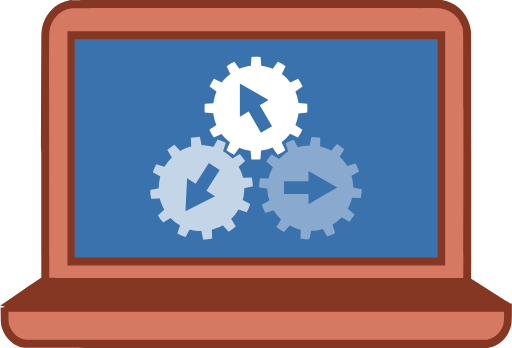
t = 0.00 s
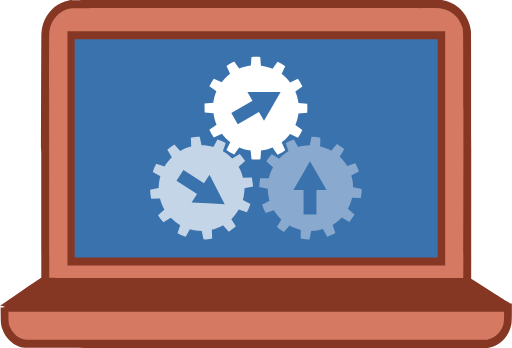
t = 1.00 s
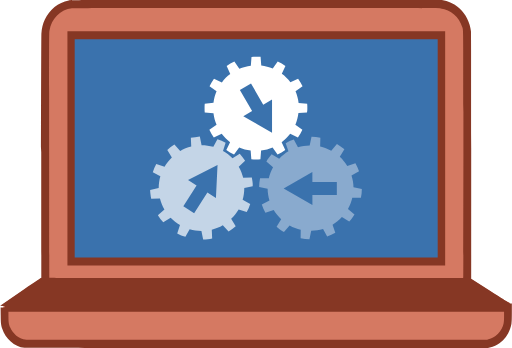
t = 2.00 s
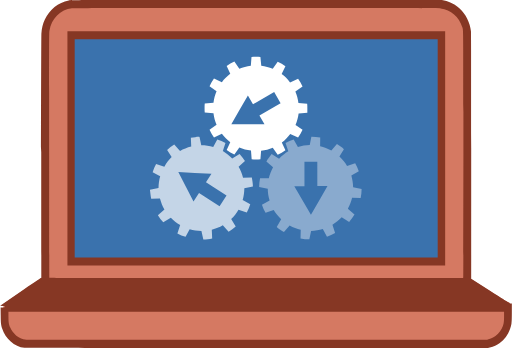
t = 3.00 s

The animated SVG that drew these frames (rendered in a browser with its animation timeline set to each time). Animation: 3 SMIL elements (animateTransform=3); one cycle of 4.00 s, repeats indefinitely.

<?xml version="1.0" encoding="UTF-8" standalone="no"?>
<!-- Generator: Adobe Illustrator 17.0.1, SVG Export Plug-In . SVG Version: 6.00 Build 0)  -->

<svg
   xmlns:dc="http://purl.org/dc/elements/1.1/"
   xmlns:cc="http://creativecommons.org/ns#"
   xmlns:rdf="http://www.w3.org/1999/02/22-rdf-syntax-ns#"
   xmlns:svg="http://www.w3.org/2000/svg"
   xmlns="http://www.w3.org/2000/svg"
   xmlns:sodipodi="http://sodipodi.sourceforge.net/DTD/sodipodi-0.dtd"
   xmlns:inkscape="http://www.inkscape.org/namespaces/inkscape"
   version="1.1"
   id="Layer_1"
   x="0px"
   y="0px"
   viewBox="0 0 47.421104 32.250103"
   enable-background="new 0 0 50 50"
   xml:space="preserve"
   inkscape:version="0.92.2 2405546, 2018-03-11"
   sodipodi:docname="quantum-mobile-v3_a.svg"
   width="47.421104"
   height="32.250103"
   inkscape:export-filename="/Users/pizzi/Desktop/quantum-mobile-v2.png"
   inkscape:export-xdpi="669.76532"
   inkscape:export-ydpi="669.76532"><metadata
     id="metadata27"><rdf:RDF><cc:Work
         rdf:about=""><dc:format>image/svg+xml</dc:format><dc:type
           rdf:resource="http://purl.org/dc/dcmitype/StillImage" /><dc:title></dc:title></cc:Work></rdf:RDF></metadata><defs
     id="defs25" /><sodipodi:namedview
     pagecolor="#ffffff"
     bordercolor="#666666"
     borderopacity="1"
     objecttolerance="10"
     gridtolerance="10"
     guidetolerance="10"
     inkscape:pageopacity="0"
     inkscape:pageshadow="2"
     inkscape:window-width="1316"
     inkscape:window-height="856"
     id="namedview23"
     showgrid="false"
     fit-margin-top="0"
     fit-margin-left="0"
     fit-margin-right="0"
     fit-margin-bottom="0"
     inkscape:zoom="4.72"
     inkscape:cx="-15.37736"
     inkscape:cy="21.776814"
     inkscape:window-x="64"
     inkscape:window-y="3"
     inkscape:window-maximized="0"
     inkscape:current-layer="Layer_1" /><g
     id="g1192"
     transform="matrix(0.94619478,0,0,1,1.6508497e-6,-3.4094099e-7)"><g
       transform="matrix(0.5923155,0,0,0.5923155,102.10983,-33.181527)"
       id="g4168"><path
         inkscape:connector-curvature="0"
         id="path4152"
         d="m -167.98663,110.16856 c -1.6622,-0.21731 -3.10818,-1.40891 -3.65421,-3.01134 -0.19278,-0.56573 -0.21856,-0.78945 -0.23621,-2.04913 l -0.0165,-1.17981 h 0.31791 0.31792 v -0.12295 -0.12294 l -0.35502,-0.0101 -0.35502,-0.0101 3.27869,-2.1437 c 1.80328,-1.17903 3.3268,-2.154379 3.38559,-2.167449 0.0716,-0.0158 0.10114,-0.0403 0.0895,-0.074 -0.037,-0.10643 -0.0386,-37.26542 -0.002,-37.7957 0.0593,-0.85055 0.22059,-1.46821 0.56637,-2.16909 0.76701,-1.55473 2.17208,-2.61554 3.91612,-2.95661 0.3077,-0.0602 1.72925,-0.0632 30.69832,-0.0632 h 30.375669 l 0.39004,0.0804 c 0.519535,0.107 0.857993,0.22182 1.328241,0.45058 0.487739,0.23728 0.777571,0.42684 1.19,0.77833 1.00218,0.85407 1.696466,2.17078 1.857239,3.52226 0.02784,0.23416 0.03837,5.64707 0.03766,19.33708 l -8.78e-4,19.01189 3.136092,1.897629 c 2.905932,1.75837 3.150191,1.89907 3.328228,1.91717 l 0.192147,0.0195 -0.0027,1.40157 c -0.0027,1.15722 -0.01322,1.46011 -0.06243,1.73727 -0.214547,1.20831 -0.910809,2.29126 -1.905534,2.96387 -0.517639,0.35001 -0.975778,0.54838 -1.627539,0.70469 l -0.31441,0.0754 -37.816735,0.005 c -21.72111,0.003 -37.91883,-0.009 -38.05658,-0.0264 z"
         style="fill:#d57962;fill-opacity:1"
         sodipodi:nodetypes="csscccccccscccscsccsccscscccscccscc" /><rect
         style="color:#000000;clip-rule:nonzero;display:inline;overflow:visible;visibility:visible;opacity:1;isolation:auto;mix-blend-mode:normal;color-interpolation:sRGB;color-interpolation-filters:linearRGB;solid-color:#000000;solid-opacity:1;fill:#3a72ad;fill-opacity:1;fill-rule:nonzero;stroke:none;stroke-width:0.66767329;stroke-linecap:butt;stroke-linejoin:miter;stroke-miterlimit:4;stroke-dasharray:none;stroke-dashoffset:0;stroke-opacity:1;color-rendering:auto;image-rendering:auto;shape-rendering:auto;text-rendering:auto;enable-background:accumulate"
         id="rect4154"
         width="61.237904"
         height="35.43676"
         x="-160.71733"
         y="61.379742"
         rx="0"
         ry="0" /><path
         sodipodi:nodetypes="ccccccccccccccccscccccccscccccccccccccsccccccccccccsccccscsccccccccccccccccccccc"
         style="fill:#863724;fill-opacity:1"
         d="m -168.36958,110.44022 c -1.67899,-0.21951 -3.13957,-1.42314 -3.69112,-3.04176 -0.19472,-0.57145 -0.22077,-0.79742 -0.23859,-2.06983 l -0.0167,-1.19173 h 0.32112 0.32113 v -0.12419 -0.12418 l -0.3586,-0.0102 -0.35861,-0.0102 3.31181,-2.16536 c 1.82149,-1.19095 3.3604,-2.176145 3.41979,-2.189344 0.0723,-0.01604 0.10216,-0.04072 0.0904,-0.07468 -0.0374,-0.1075 -0.039,-37.641838 -0.002,-38.177468 0.06,-0.859143 0.22283,-1.483038 0.57209,-2.191002 0.77477,-1.57044 2.19402,-2.64196 3.95568,-2.986474 0.31082,-0.06081 1.74671,-0.06378 31.00841,-0.06378 h 30.682485 l 0.393984,0.08117 c 0.524783,0.108071 0.86666,0.224052 1.341658,0.455129 0.492666,0.239665 0.785425,0.43115 1.20202,0.786186 1.012303,0.862701 1.713602,2.192713 1.875999,3.55784 0.02812,0.236518 0.03876,5.704106 0.03804,19.5324 l -8.87e-4,19.203929 3.167769,1.916804 c 2.935284,1.77613 3.182012,1.91825 3.361847,1.93653 l 0.194088,0.0197 -0.0027,1.41573 c -0.0027,1.16891 -0.01335,1.47485 -0.06307,1.75482 -0.216714,1.22051 -0.920009,2.3144 -1.924782,2.99381 -0.522867,0.35354 -0.985634,0.55391 -1.643978,0.7118 l -0.317586,0.0762 -38.198727,0.005 c -21.94051,0.003 -38.30184,-0.009 -38.441,-0.0267 z m 76.8338,-1.36223 c 0.435006,-0.12278 0.686622,-0.23834 1.042211,-0.47865 0.54088,-0.36554 1.024676,-0.98132 1.236361,-1.57365 0.154796,-0.43317 0.191551,-0.7224 0.191551,-1.5074 v -0.73628 l -40.977623,0.009 -40.97763,0.009 0.004,0.77059 c 0.005,0.8894 0.0568,1.19269 0.29278,1.70426 0.22958,0.49761 0.53596,0.88705 0.9584,1.21825 0.49007,0.38424 0.93866,0.5596 1.7266,0.67495 0.0485,0.007 17.20619,0.0111 38.12816,0.009 l 38.039937,-0.004 0.335235,-0.0946 z m -4.279284,-9.663174 c 0.01491,-0.05423 0.02714,-8.695095 0.02714,-19.201967 0,-20.773966 0.01454,-19.293422 -0.196083,-19.950659 -0.517828,-1.615843 -1.888763,-2.740675 -3.572734,-2.931394 -0.454739,-0.05153 -60.480309,-0.05333 -60.961459,-0.0019 -1.90962,0.204287 -3.40284,1.623088 -3.72847,3.542654 -0.0461,0.27184 -0.0514,2.636798 -0.0434,19.430837 0.005,10.516728 0.0219,19.141482 0.0376,19.166122 0.0228,0.03577 6.90546,0.04477 34.21939,0.04477 h 34.190841 l 0.02714,-0.09856 z M -161.2639,79.245133 V 60.912318 h 31.22945 31.229439 v 18.332815 18.332815 h -31.229439 -31.22945 z m 61.22383,0 V 62.166766 h -30.01203 -30.01203 v 17.078367 17.078376 h 30.01203 30.01203 z"
         id="path4150"
         inkscape:connector-curvature="0" /></g></g><flowRoot
     transform="matrix(1.0666667,0,0,1.0666667,1093.609,705.20024)"
     style="font-style:normal;font-variant:normal;font-weight:normal;font-stretch:normal;line-height:0.01%;font-family:Arial;-inkscape-font-specification:Arial;letter-spacing:0px;word-spacing:0px;fill:#000000;fill-opacity:1;stroke:none;stroke-width:1px;stroke-linecap:butt;stroke-linejoin:miter;stroke-opacity:1"
     id="flowRoot4296"
     xml:space="preserve"><flowRegion
       id="flowRegion4298"><rect
         y="-2071.4741"
         x="-1718.75"
         height="3900"
         width="5706.25"
         id="rect4300" /></flowRegion><flowPara
       style="font-size:20px;line-height:1.25"
       id="flowPara4302"> </flowPara></flowRoot><g
     id="g838"
     transform="matrix(0.15873306,0,0,0.15873306,13.910472,2.6129432)"><g
       transform="translate(-8.0952392,16.658703)"
       id="orange"><path
         style="fill:#ffffff;stroke-width:1"
         d="m 69.80957,1.4279465e-7 c -0.9,0 -1.799284,-7.1614583465e-4 -2.599284,0.0992838472054 l -0.40039,5.10091151 c -2.4,0.3 -4.600847,0.9001301 -6.700847,1.8001301 L 57.210286,2.9003908 c -1.6,0.6999999 -3.100325,1.5992838 -4.500325,2.5992838 l 2.099609,4.5996094 c -1.9,1.4 -3.5,3.100716 -5,4.900716 l -4.500326,-2.099609 c -1,1.4 -1.899284,2.900325 -2.599284,4.500325 l 4.099935,2.898763 c -0.9,2.1 -1.50013,4.40013 -1.80013,6.80013 l -5,0.400391 c -0.2,0.7 -0.200195,1.6 -0.200195,2.5 0,0.9 -7.16e-4,1.799284 0.09928,2.599284 l 5,0.40039 c 0.3,2.4 0.90013,4.700131 1.80013,6.800131 l -4.099935,2.90039 c 0.7,1.6 1.600911,3.100326 2.600911,4.500326 l 4.500326,-2.101237 c 1.4,1.9 3.1,3.500716 5,4.900716 l -2.101237,4.599609 c 1.4,1 2.900326,1.900912 4.500326,2.600912 l 2.90039,-4.099935 c 2.1,0.9 4.399219,1.50013 6.699219,1.80013 L 67.109375,60 h 2.700195 c 0.9,0 1.799284,7.16e-4 2.599284,-0.09928 l 0.40039,-5.100911 c 2.3,-0.3 4.600847,-0.900131 6.700847,-1.800131 l 2.898763,4.200847 c 1.6,-0.7 3.100325,-1.600912 4.500325,-2.600912 L 84.80957,49.900716 c 1.9,-1.4 3.500715,-3.000716 4.900715,-4.900716 l 4.59961,2.200521 c 1,-1.4 1.899284,-2.900326 2.599284,-4.500326 l -4.099935,-2.90039 c 0.9,-2.1 1.500131,-4.399219 1.800131,-6.699219 l 5.10091,-0.501302 c 0.1,-0.8 0.09928,-1.699284 0.09928,-2.599284 0,-0.9 7.15e-4,-1.799284 -0.09928,-2.599284 l -5.10091,-0.40039 c -0.3,-2.4 -0.900131,-4.600847 -1.800131,-6.700847 l 4.200846,-2.898763 c -0.7,-1.6 -1.600911,-3.100325 -2.600911,-4.500325 L 89.80957,15 c -1.4,-1.9 -3.100716,-3.500716 -4.900716,-4.900716 l 2.200521,-4.5996094 c -1.4,-1 -2.900326,-1.8992839 -4.500326,-2.5992838 l -2.999674,4.0999348 c -2.1,-0.9 -4.399219,-1.5001301 -6.699219,-1.8001301 L 72.509765,0.09928399 C 71.609765,-7.1600304e-4 70.70957,1.4279465e-7 69.80957,1.4279465e-7 Z M 60.418294,15.613607 l 8.390299,4.840495 8.387044,4.845377 -5.136718,2.967123 7.141927,12.369791 -6.502279,3.75 -7.140299,-12.366536 -5.138347,2.967122 v -9.689127 z"
         id="path4"
         inkscape:connector-curvature="0"><animateTransform
           attributeName="transform"
           type="rotate"
           from="0 69.80957 30"
           to="360 69.80957 30"
           dur="4s"
           repeatCount="indefinite" /></path></g><g
       transform="rotate(21,38.72342,37.739155)"
       id="blue"><path
         sodipodi:nodetypes="ccccccccccccsccccccccccccccccccccccccccccccccccccccsccccccccccc"
         style="fill:#89aace;stroke-width:1"
         d="m 115.03743,40.445963 -1.70735,4.822592 c -2.39587,-0.331388 -4.67547,-0.320952 -6.93685,0.0049 l -1.73991,-4.711949 c -1.72665,0.262039 -3.40842,0.744077 -5.019532,1.347657 l 0.836592,4.986979 c -2.197608,0.86054 -4.182245,2.088689 -6.097009,3.439128 L 90.56966,47.14191 c -1.328272,1.093477 -2.584871,2.309195 -3.67513,3.673503 l 3.209636,3.862304 c -1.412853,1.795508 -2.588405,3.861311 -3.499349,6.101888 L 81.671549,59.87303 c -0.374359,0.624384 -0.606907,1.49232 -0.839844,2.361654 -0.232937,0.869332 -0.465709,1.738811 -0.576172,2.537434 l 4.726562,1.681316 c -0.331387,2.395867 -0.346975,4.773124 -0.02116,7.034505 l -4.711914,1.739909 c 0.262038,1.726654 0.744077,3.408415 1.347656,5.019531 L 86.486,79.383121 c 0.86054,2.197606 2.088285,4.18297 3.561198,6.02702 L 86.829426,89.3099 c 1.093478,1.328266 2.309195,2.586491 3.673503,3.67675 l 3.862305,-3.209634 c 1.795506,1.412859 3.861876,2.586617 6.005856,3.471684 l -0.934242,5.030925 2.607422,0.698241 c 0.86933,0.232934 1.73881,0.465709 2.53743,0.576167 l 1.70736,-4.822592 c 2.29928,0.305509 4.67547,0.320959 6.93685,-0.005 l 1.71387,4.807942 c 1.72665,-0.262042 3.40841,-0.744083 5.01953,-1.347658 l -0.81055,-5.083009 c 2.19761,-0.860541 4.15693,-1.992258 6.00098,-3.465166 l 3.8737,3.317058 c 1.32827,-1.093483 2.58487,-2.310825 3.67513,-3.675133 l -3.20964,-3.862309 c 1.41286,-1.795508 2.58825,-3.861872 3.47331,-6.005856 l 5.05534,0.838216 c 0.30365,-0.74686 0.53691,-1.616018 0.76986,-2.485352 0.23293,-0.869332 0.4657,-1.738812 0.57616,-2.537434 l -4.82259,-1.707358 c 0.33139,-2.395867 0.32096,-4.675466 -0.005,-6.936848 l 4.80794,-1.713867 c -0.26201,-1.726655 -0.74408,-3.408416 -1.34766,-5.019532 l -4.98535,0.836589 c -0.86054,-2.197605 -2.08885,-4.182807 -3.46517,-6.000977 l 3.31543,-3.873698 c -1.09347,-1.328272 -2.30919,-2.584872 -3.6735,-3.67513 l -3.95996,3.183594 c -1.79551,-1.412854 -3.86188,-2.588246 -6.00586,-3.473307 l 0.93424,-5.029297 c -0.84332,-0.329405 -1.71192,-0.562837 -2.58125,-0.795774 -0.86933,-0.232937 -1.73881,-0.465708 -2.53744,-0.576172 z m -9.86883,20.670065 9.57096,1.501873 9.56735,1.501526 -6.08363,7.536166 -6.08726,7.53582 -2.13378,-5.535605 -13.327979,5.137464 -2.69629,-7.003806 13.324949,-5.136295 z"
         id="path8"
         inkscape:connector-curvature="0"><animateTransform
           attributeName="transform"
           type="rotate"
           from="360 109.80631 70"
           to="0 109.80631 70"
           dur="4s"
           repeatCount="indefinite" /></path></g><g
       transform="rotate(-22,89.866356,80.734721)"
       id="green"><path
         sodipodi:nodetypes="ccccccccccccscccccccccccccccccccccccccsccccccccccccscccccccccccc"
         style="fill:#c4d5e7;stroke-width:1"
         d="m 34.786783,40.445963 -1.705729,4.822592 c -2.395867,-0.331388 -4.677094,-0.320953 -6.938477,0.0049 L 24.402669,40.56154 c -1.726655,0.262039 -3.408417,0.744078 -5.019532,1.347657 l 0.838217,4.986979 c -2.197607,0.86054 -4.18387,2.088689 -6.098633,3.439128 l -3.802084,-3.19336 c -1.328272,1.093494 -2.5864979,2.309212 -3.676757,3.67352 l 3.209635,3.862304 C 8.4406616,56.473276 7.2667366,58.539081 6.3557941,60.779657 L 1.4225258,59.873081 C 1.0481667,60.497466 0.81561916,61.365402 0.58268166,62.234735 0.349745,63.104067 0.11534583,63.973547 0.0048825,64.772169 L 4.731445,66.453485 C 4.4000566,68.849352 4.3844691,71.226607 4.7102866,73.48799 L 8.3333333e-7,75.227899 C 0.2620375,76.954553 0.74245,78.636315 1.3460292,80.24743 L 6.23698,79.383172 c 0.86054,2.197605 2.0882858,4.18297 3.5611975,6.02702 l -3.2194009,3.899742 c 1.0934767,1.328267 2.3091942,2.586492 3.6735024,3.67675 l 3.862305,-3.209633 c 1.795507,1.412858 3.861875,2.586616 6.005859,3.471683 l -0.932617,5.030925 2.607421,0.698242 c 0.869334,0.232933 1.738813,0.465708 2.537435,0.576166 l 1.70573,-4.822591 c 2.299275,0.305508 4.677095,0.320958 6.938476,-0.005 l 1.713868,4.807941 c 1.726654,-0.262041 3.408416,-0.744083 5.019531,-1.347658 l -0.812175,-5.082918 c 2.197605,-0.860541 4.156924,-1.992258 6.000976,-3.465166 l 3.873698,3.317058 c 1.328273,-1.093483 2.586499,-2.310825 3.676758,-3.675133 l -3.209636,-3.862309 c 1.412854,-1.795508 2.586619,-3.861874 3.47168,-6.005856 l 5.056966,0.838216 c 0.303647,-0.74686 0.535292,-1.616019 0.768229,-2.485352 0.232938,-0.869333 0.467337,-1.738812 0.5778,-2.537434 l -4.824219,-1.707358 c 0.331388,-2.395867 0.322579,-4.675467 -0.0032,-6.936848 l 4.806315,-1.713867 c -0.262016,-1.726655 -0.74245,-3.408416 -1.346028,-5.019532 l -4.98698,0.836589 c -0.86054,-2.197606 -2.088849,-4.182807 -3.46517,-6.000977 l 3.31543,-3.873698 c -1.093476,-1.328272 -2.309194,-2.584871 -3.673502,-3.67513 l -3.958333,3.183594 c -1.795512,-1.412853 -3.861881,-2.588246 -6.005865,-3.473307 l 0.934245,-5.029297 c -0.843451,-0.32953 -1.713674,-0.562962 -2.583008,-0.795899 -0.869333,-0.232938 -1.738812,-0.465709 -2.537435,-0.576172 z m 4.231155,17.621044 4.328039,6.132254 -11.664456,8.23745 3.423365,4.84906 -9.647763,0.883011 -9.644123,0.882894 4.05639,-8.795553 4.060161,-8.79561 3.42109,4.846219 z"
         id="path1073"
         inkscape:connector-curvature="0"><animateTransform
           attributeName="transform"
           type="rotate"
           from="360 29.557291 70.000015"
           to="0 29.557291 70.000015"
           dur="4s"
           repeatCount="indefinite" /></path></g></g></svg>
